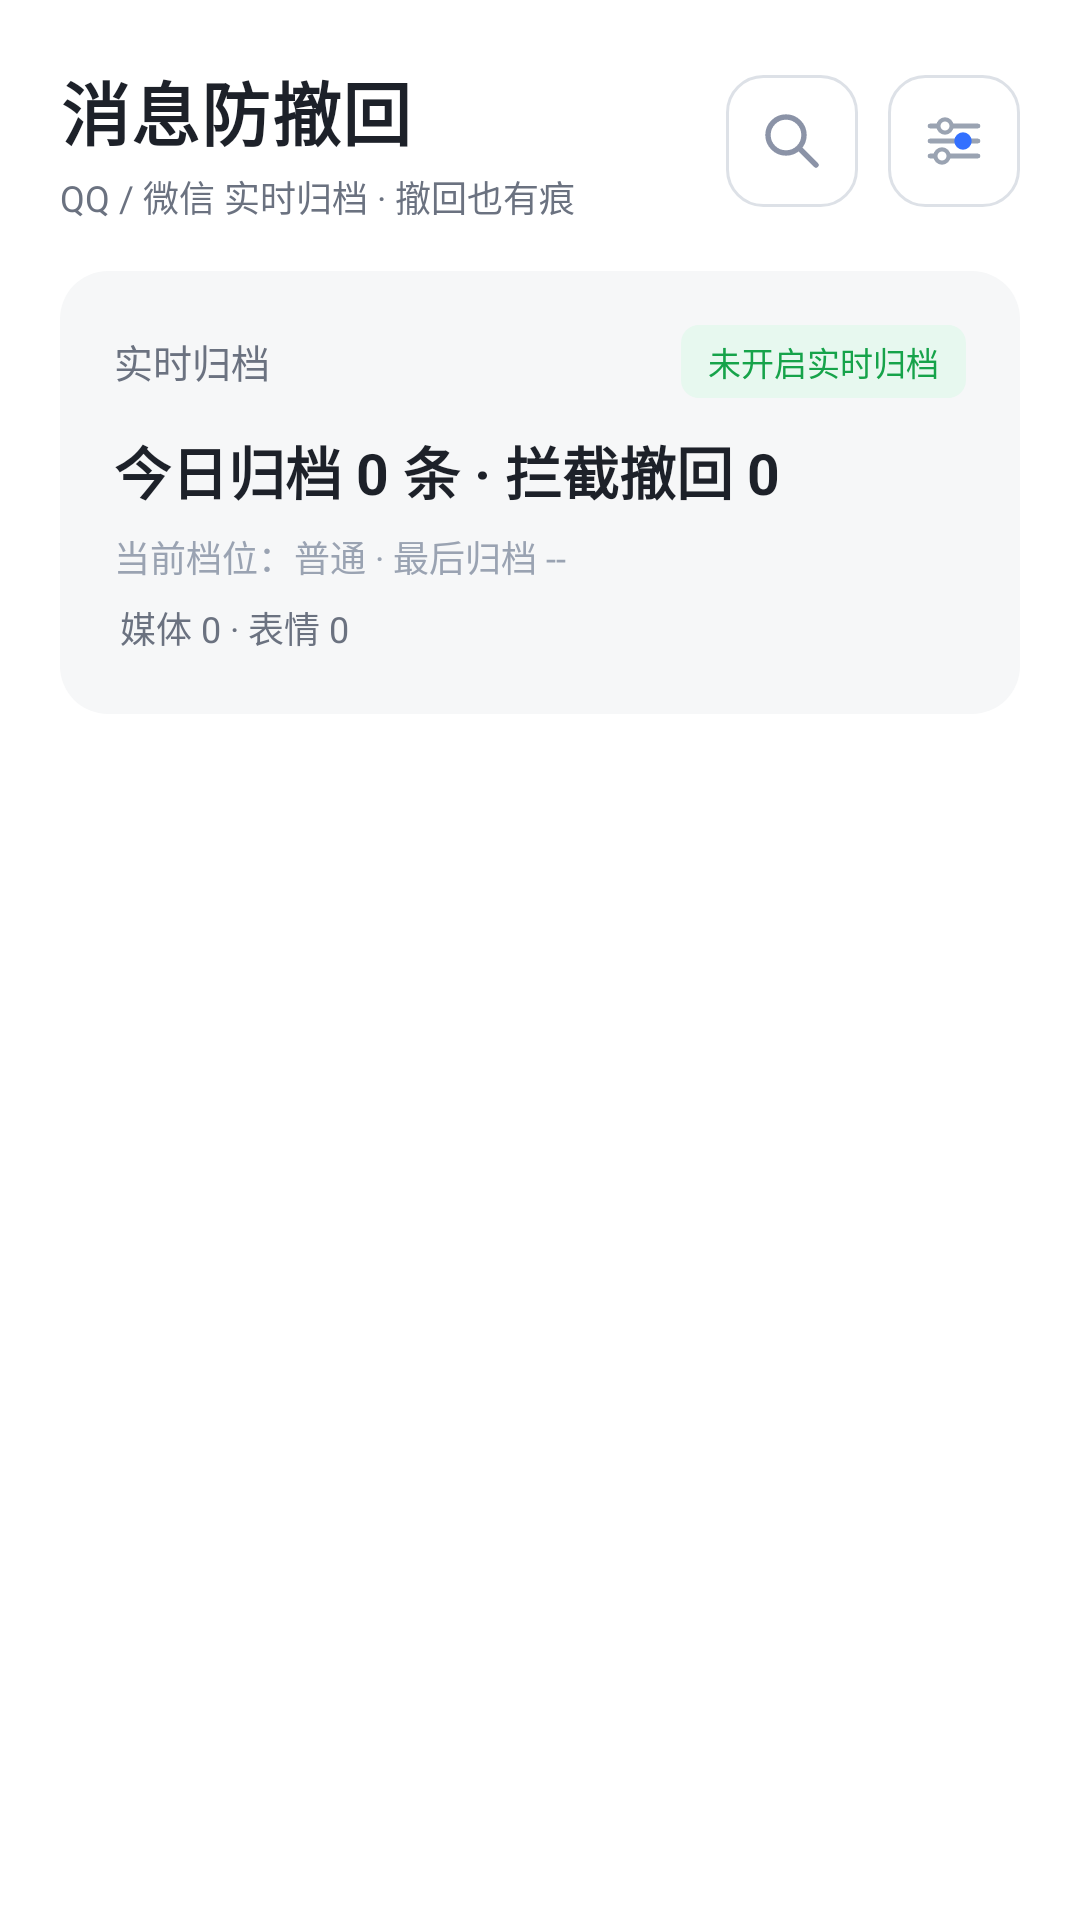

Android layout source for this screen:
<!-- AndroidManifest.xml: application theme AppTheme -->
<!-- res/layout/activity_main.xml -->
<?xml version="1.0" encoding="utf-8"?>
<FrameLayout xmlns:android="http://schemas.android.com/apk/res/android"
    android:layout_width="match_parent" android:layout_height="match_parent">

  <ScrollView
      android:layout_width="match_parent" android:layout_height="match_parent"
      android:fillViewport="true" android:scrollbars="none">

    <LinearLayout
        android:layout_width="match_parent" android:layout_height="wrap_content"
        android:orientation="vertical" android:padding="20dp"
        android:clipToPadding="false">

      
      <LinearLayout
          android:layout_width="match_parent" android:layout_height="wrap_content"
          android:orientation="horizontal" android:gravity="center_vertical">
        <LinearLayout
            android:layout_width="0dp" android:layout_weight="1"
            android:layout_height="wrap_content" android:orientation="vertical">
          <TextView
              android:layout_width="wrap_content" android:layout_height="wrap_content"
              android:text="@string/app_name"
              android:textSize="23sp" android:textStyle="bold" android:letterSpacing="0.02"
              android:textColor="@color/ink"/>
          <TextView
              android:layout_width="wrap_content" android:layout_height="wrap_content"
              android:layout_marginTop="3dp"
              android:text="@string/tagline"
              android:textSize="12sp" android:textColor="@color/sub"/>
        </LinearLayout>
        <ImageView
            android:id="@+id/btnSearch"
            android:layout_width="44dp" android:layout_height="44dp"
            android:padding="11dp" android:src="@drawable/ic_search"
            android:background="@drawable/glass_btn" android:scaleType="center"
            android:contentDescription="search"/>
        <ImageView
            android:id="@+id/btnSettings"
            android:layout_width="44dp" android:layout_height="44dp"
            android:layout_marginStart="10dp"
            android:padding="11dp" android:src="@drawable/ic_gear"
            android:background="@drawable/glass_btn" android:scaleType="center"
            android:contentDescription="settings"/>
      </LinearLayout>

      
      <LinearLayout
          android:id="@+id/statusCard"
          android:layout_width="match_parent" android:layout_height="wrap_content"
          android:layout_marginTop="16dp"
          android:orientation="vertical" android:padding="18dp"
          android:background="@drawable/glass_card">
        <LinearLayout
            android:layout_width="match_parent" android:layout_height="wrap_content"
            android:orientation="horizontal" android:gravity="center_vertical">
          <TextView
              android:layout_width="0dp" android:layout_weight="1"
              android:layout_height="wrap_content"
              android:text="实时归档"
              android:textSize="13sp" android:textColor="@color/sub"/>
          <TextView
              android:id="@+id/stateTag"
              android:layout_width="wrap_content" android:layout_height="wrap_content"
              android:text="@string/state_off"
              android:textSize="11sp" android:textColor="@color/ok"
              android:background="@drawable/tag_ok"
              android:paddingStart="9dp" android:paddingEnd="9dp"
              android:paddingTop="4dp" android:paddingBottom="4dp"/>
        </LinearLayout>
        <TextView
            android:id="@+id/statsBig"
            android:layout_width="wrap_content" android:layout_height="wrap_content"
            android:layout_marginTop="10dp"
            android:text="今日归档 0 条 · 拦截撤回 0"
            android:textSize="19sp" android:textStyle="bold" android:textColor="@color/ink"/>
        <TextView
            android:id="@+id/capLine"
            android:layout_width="wrap_content" android:layout_height="wrap_content"
            android:layout_marginTop="6dp"
            android:text="当前档位：普通 · 最后归档 --"
            android:textSize="12sp" android:textColor="@color/faint"/>
        <TextView
            android:id="@+id/mediaLine"
            android:layout_width="wrap_content" android:layout_height="wrap_content"
            android:layout_marginTop="4dp"
            android:text="媒体 0 · 表情 0"
            android:textSize="12sp" android:textColor="@color/sub"
            android:padding="2dp"/>
      </LinearLayout>

      
      <LinearLayout
          android:id="@+id/guideCard"
          android:layout_width="match_parent" android:layout_height="wrap_content"
          android:layout_marginTop="12dp" android:visibility="gone"
          android:orientation="vertical" android:padding="18dp"
          android:background="@drawable/glass_card_accent">
        <TextView
            android:layout_width="wrap_content" android:layout_height="wrap_content"
            android:text="@string/guide_title"
            android:textSize="15sp" android:textStyle="bold" android:textColor="@color/accent"/>
        <TextView
            android:layout_width="match_parent" android:layout_height="wrap_content"
            android:layout_marginTop="6dp"
            android:text="@string/guide_desc"
            android:textSize="13sp" android:lineSpacingExtra="3dp"
            android:textColor="@color/sub"/>
        <TextView
            android:id="@+id/btnGoNotify"
            android:layout_width="wrap_content" android:layout_height="wrap_content"
            android:layout_marginTop="12dp"
            android:text="@string/guide_btn"
            android:textSize="14sp" android:textStyle="bold"
            android:textColor="#FFFFFF"
            android:background="@drawable/btn_primary"
            android:paddingStart="20dp" android:paddingEnd="20dp"
            android:paddingTop="9dp" android:paddingBottom="9dp"/>
      </LinearLayout>

      
      <LinearLayout
          android:id="@+id/searchBox"
          android:layout_width="match_parent" android:layout_height="wrap_content"
          android:layout_marginTop="14dp" android:visibility="gone"
          android:orientation="horizontal" android:gravity="center_vertical"
          android:padding="10dp" android:background="@drawable/search_box">
        <ImageView
            android:layout_width="18dp" android:layout_height="18dp"
            android:src="@drawable/ic_search" android:contentDescription=""/>
        <EditText
            android:id="@+id/searchInput"
            android:layout_width="match_parent" android:layout_height="wrap_content"
            android:layout_marginStart="10dp"
            android:background="@null"
            android:hint="@string/search_hint"
            android:textSize="14sp"
            android:textColor="@color/ink"
            android:textColorHint="@color/faint"
            android:singleLine="true"/>
      </LinearLayout>

      
      <ListView
          android:id="@+id/searchList"
          android:layout_width="match_parent" android:layout_height="wrap_content"
          android:visibility="gone"
          android:divider="@null" android:dividerHeight="0dp"
          android:layout_marginTop="12dp"/>

      
      <ListView
          android:id="@+id/convList"
          android:layout_width="match_parent" android:layout_height="wrap_content"
          android:layout_marginTop="14dp"
          android:divider="@null" android:dividerHeight="0dp"/>

      
      <LinearLayout
          android:id="@+id/emptyCard"
          android:layout_width="match_parent" android:layout_height="wrap_content"
          android:layout_marginTop="14dp" android:visibility="gone"
          android:orientation="vertical" android:gravity="center_horizontal"
          android:padding="34dp" android:background="@drawable/glass_card">
        <ImageView
            android:layout_width="46dp" android:layout_height="46dp"
            android:src="@drawable/ic_shield" android:contentDescription=""/>
        <TextView
            android:layout_width="wrap_content" android:layout_height="wrap_content"
            android:layout_marginTop="14dp"
            android:text="@string/empty_title"
            android:textSize="16sp" android:textStyle="bold" android:textColor="@color/ink"/>
        <TextView
            android:layout_width="wrap_content" android:layout_height="wrap_content"
            android:layout_marginTop="6dp"
            android:text="@string/empty_desc"
            android:textSize="13sp" android:lineSpacingExtra="3dp"
            android:gravity="center"
            android:textColor="@color/sub"/>
      </LinearLayout>

    </LinearLayout>
  </ScrollView>
</FrameLayout>
<!-- resources referenced by this layout -->
<resources>
  <color name="accent">#3370FF</color>
  <color name="faint">#9AA3B2</color>
  <color name="ink">#1D2129</color>
  <color name="ok">#16A34A</color>
  <color name="sub">#6B7280</color>
  <!-- drawable btn_primary (drawable) -->
  <?xml version="1.0" encoding="utf-8"?>
  <shape xmlns:android="http://schemas.android.com/apk/res/android"
      android:shape="rectangle">
    <solid android:color="#3370FF"/>
    <corners android:radius="12dp"/>
  </shape>
  <!-- drawable glass_btn (drawable) -->
  <?xml version="1.0" encoding="utf-8"?>
  <shape xmlns:android="http://schemas.android.com/apk/res/android"
      android:shape="rectangle">
    <solid android:color="#FFFFFF"/>
    <stroke android:width="1dp" android:color="#DDE1E7"/>
    <corners android:radius="12dp"/>
  </shape>
  <!-- drawable glass_card (drawable) -->
  <?xml version="1.0" encoding="utf-8"?>
  <shape xmlns:android="http://schemas.android.com/apk/res/android"
      android:shape="rectangle">
    <solid android:color="#F6F7F8"/>
    <corners android:radius="16dp"/>
  </shape>
  <!-- drawable glass_card_accent (drawable) -->
  <?xml version="1.0" encoding="utf-8"?>
  <shape xmlns:android="http://schemas.android.com/apk/res/android"
      android:shape="rectangle">
    <solid android:color="#F2F7FF"/>
    <stroke android:width="1dp" android:color="#C9DAFF"/>
    <corners android:radius="16dp"/>
  </shape>
  <!-- drawable ic_search (drawable) -->
  <?xml version="1.0" encoding="utf-8"?>
  <vector xmlns:android="http://schemas.android.com/apk/res/android"
      android:width="24dp" android:height="24dp"
      android:viewportWidth="24" android:viewportHeight="24">
    <path
        android:pathData="M4 10 a6 6 0 1 0 12 0 a6 6 0 1 0 -12 0 M14.3 14.3 L20 20"
        android:strokeColor="#8B93A7" android:strokeWidth="1.8"
        android:strokeLineCap="round" android:fillColor="#00000000"/>
  </vector>
  <!-- drawable search_box (drawable) -->
  <?xml version="1.0" encoding="utf-8"?>
  <shape xmlns:android="http://schemas.android.com/apk/res/android"
      android:shape="rectangle">
    <solid android:color="#F6F7F8"/>
    <stroke android:width="1dp" android:color="#E9EBEF"/>
    <corners android:radius="12dp"/>
  </shape>
  <!-- drawable tag_ok (drawable) -->
  <?xml version="1.0" encoding="utf-8"?>
  <shape xmlns:android="http://schemas.android.com/apk/res/android"
      android:shape="rectangle">
    <solid android:color="#E7F8EF"/>
    <corners android:radius="6dp"/>
  </shape>
  <string name="app_name">消息防撤回</string>
  <string name="empty_desc">让 QQ / 微信收到一条消息（单聊或开启通知的群），\n它到达的瞬间就会被存进这里。</string>
  <string name="empty_title">还没有归档</string>
  <string name="guide_btn">去开启</string>
  <string name="guide_desc">开启后，QQ / 微信发来的每条消息会在到达瞬间被归档。之后对方撤回，原文依然在这里。</string>
  <string name="guide_title">开启通知使用权</string>
  <string name="search_hint">搜索归档内容 / 会话 / 发送人</string>
  <string name="state_off">未开启实时归档</string>
  <string name="tagline">QQ / 微信 实时归档 · 撤回也有痕</string>
  <style name="AppTheme" parent="android:Theme.Material.NoActionBar">
      <item name="android:windowBackground">@drawable/bg_page</item>
      <item name="android:statusBarColor">#FFFFFF</item>
      <item name="android:navigationBarColor">#FFFFFF</item>
      <item name="android:windowLightStatusBar">true</item>
      <item name="android:windowLightNavigationBar">true</item>
      <item name="android:colorBackground">#FFFFFF</item>
      <item name="android:textColor">#1D2129</item>
      <item name="android:colorAccent">#3370FF</item>
      <item name="android:colorPrimary">#FFFFFF</item>
      <item name="android:colorPrimaryDark">#FFFFFF</item>
    </style>
  <!-- drawable bg_page (drawable) -->
  <?xml version="1.0" encoding="utf-8"?>
  <shape xmlns:android="http://schemas.android.com/apk/res/android"
      android:shape="rectangle">
    <solid android:color="#FFFFFF"/>
  </shape>
</resources>
